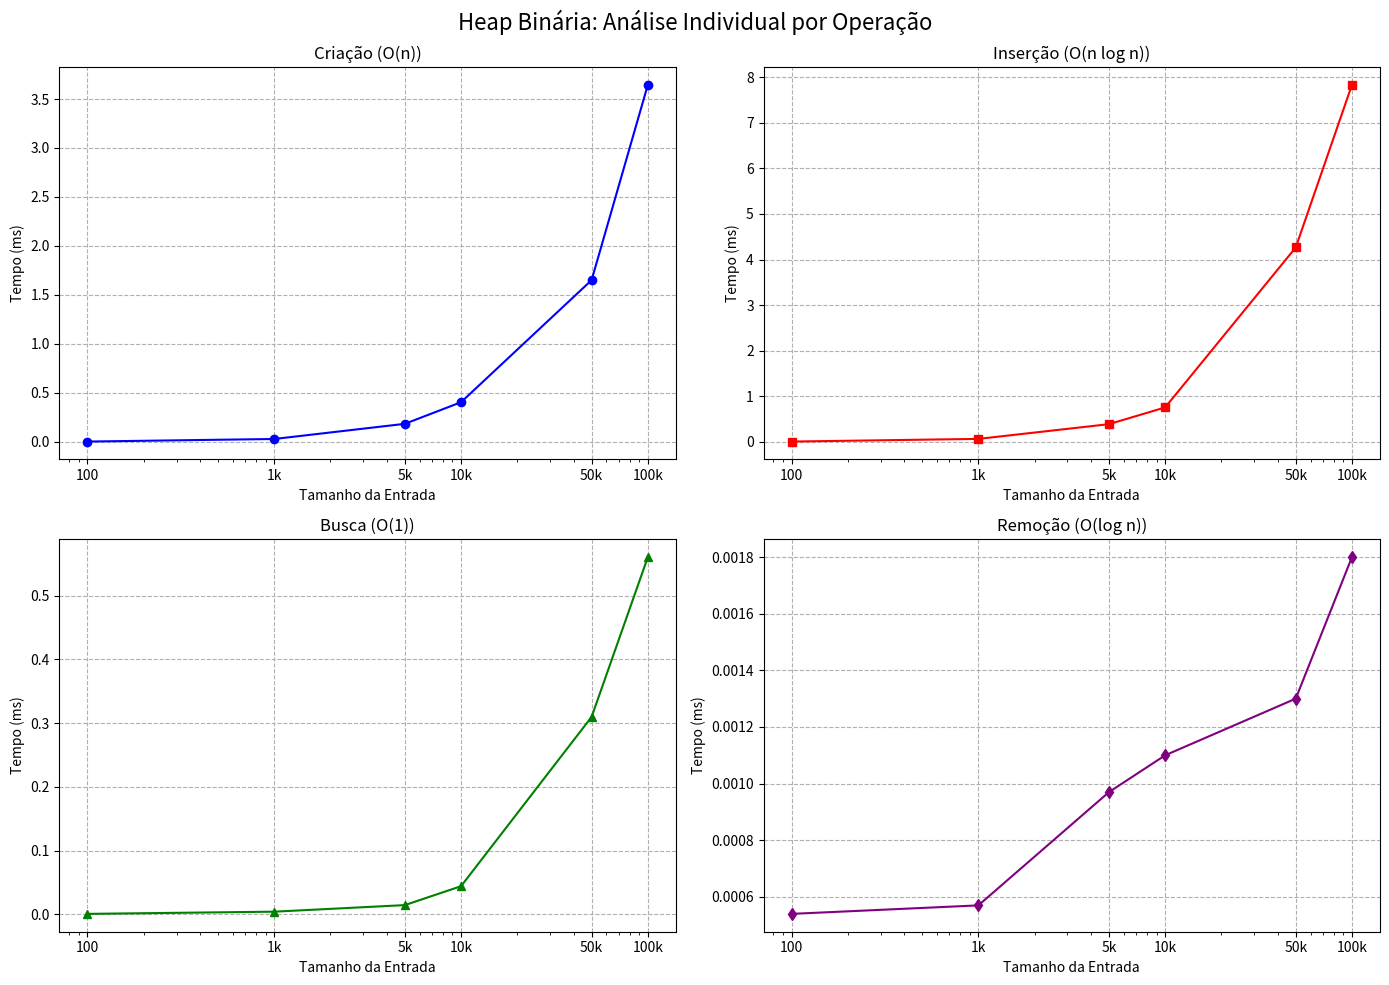

Generate this figure with matplotlib:
import matplotlib.pyplot as plt
import numpy as np

sizes = np.array([100, 1000, 5000, 10000, 50000, 100000])
creation = np.array([0.0037, 0.0300, 0.1846, 0.4053, 1.6516, 3.6455])
insertion = np.array([0.0076, 0.0662, 0.3892, 0.7568, 4.2645, 7.8324])
search = np.array([0.00065, 0.0041, 0.0144, 0.0441, 0.3097, 0.5604])
removal = np.array([0.00054, 0.00057, 0.00097, 0.0011, 0.0013, 0.0018])

# Criar 4 subplots (1 por operação)
fig, axes = plt.subplots(2, 2, figsize=(14, 10))
fig.suptitle('Heap Binária: Análise Individual por Operação', fontsize=16)

# Gráfico 1: Criação
axes[0, 0].plot(sizes, creation, marker='o', color='blue')
axes[0, 0].set_title('Criação (O(n))')
axes[0, 0].set_xscale('log')
axes[0, 0].set_xticks(sizes)
axes[0, 0].set_xticklabels(['100', '1k', '5k', '10k', '50k', '100k'])
axes[0, 0].grid(True, linestyle='--')

# Gráfico 2: Inserção
axes[0, 1].plot(sizes, insertion, marker='s', color='red')
axes[0, 1].set_title('Inserção (O(n log n))')
axes[0, 1].set_xscale('log')
axes[0, 1].set_xticks(sizes)
axes[0, 1].set_xticklabels(['100', '1k', '5k', '10k', '50k', '100k'])
axes[0, 1].grid(True, linestyle='--')

# Gráfico 3: Busca
axes[1, 0].plot(sizes, search, marker='^', color='green')
axes[1, 0].set_title('Busca (O(1))')
axes[1, 0].set_xscale('log')
axes[1, 0].set_xticks(sizes)
axes[1, 0].set_xticklabels(['100', '1k', '5k', '10k', '50k', '100k'])
axes[1, 0].grid(True, linestyle='--')

# Gráfico 4: Remoção
axes[1, 1].plot(sizes, removal, marker='d', color='purple')
axes[1, 1].set_title('Remoção (O(log n))')
axes[1, 1].set_xscale('log')
axes[1, 1].set_xticks(sizes)
axes[1, 1].set_xticklabels(['100', '1k', '5k', '10k', '50k', '100k'])
axes[1, 1].grid(True, linestyle='--')

# Ajustar labels comuns
for ax in axes.flat:
    ax.set(xlabel='Tamanho da Entrada', ylabel='Tempo (ms)')

plt.tight_layout()
plt.show()